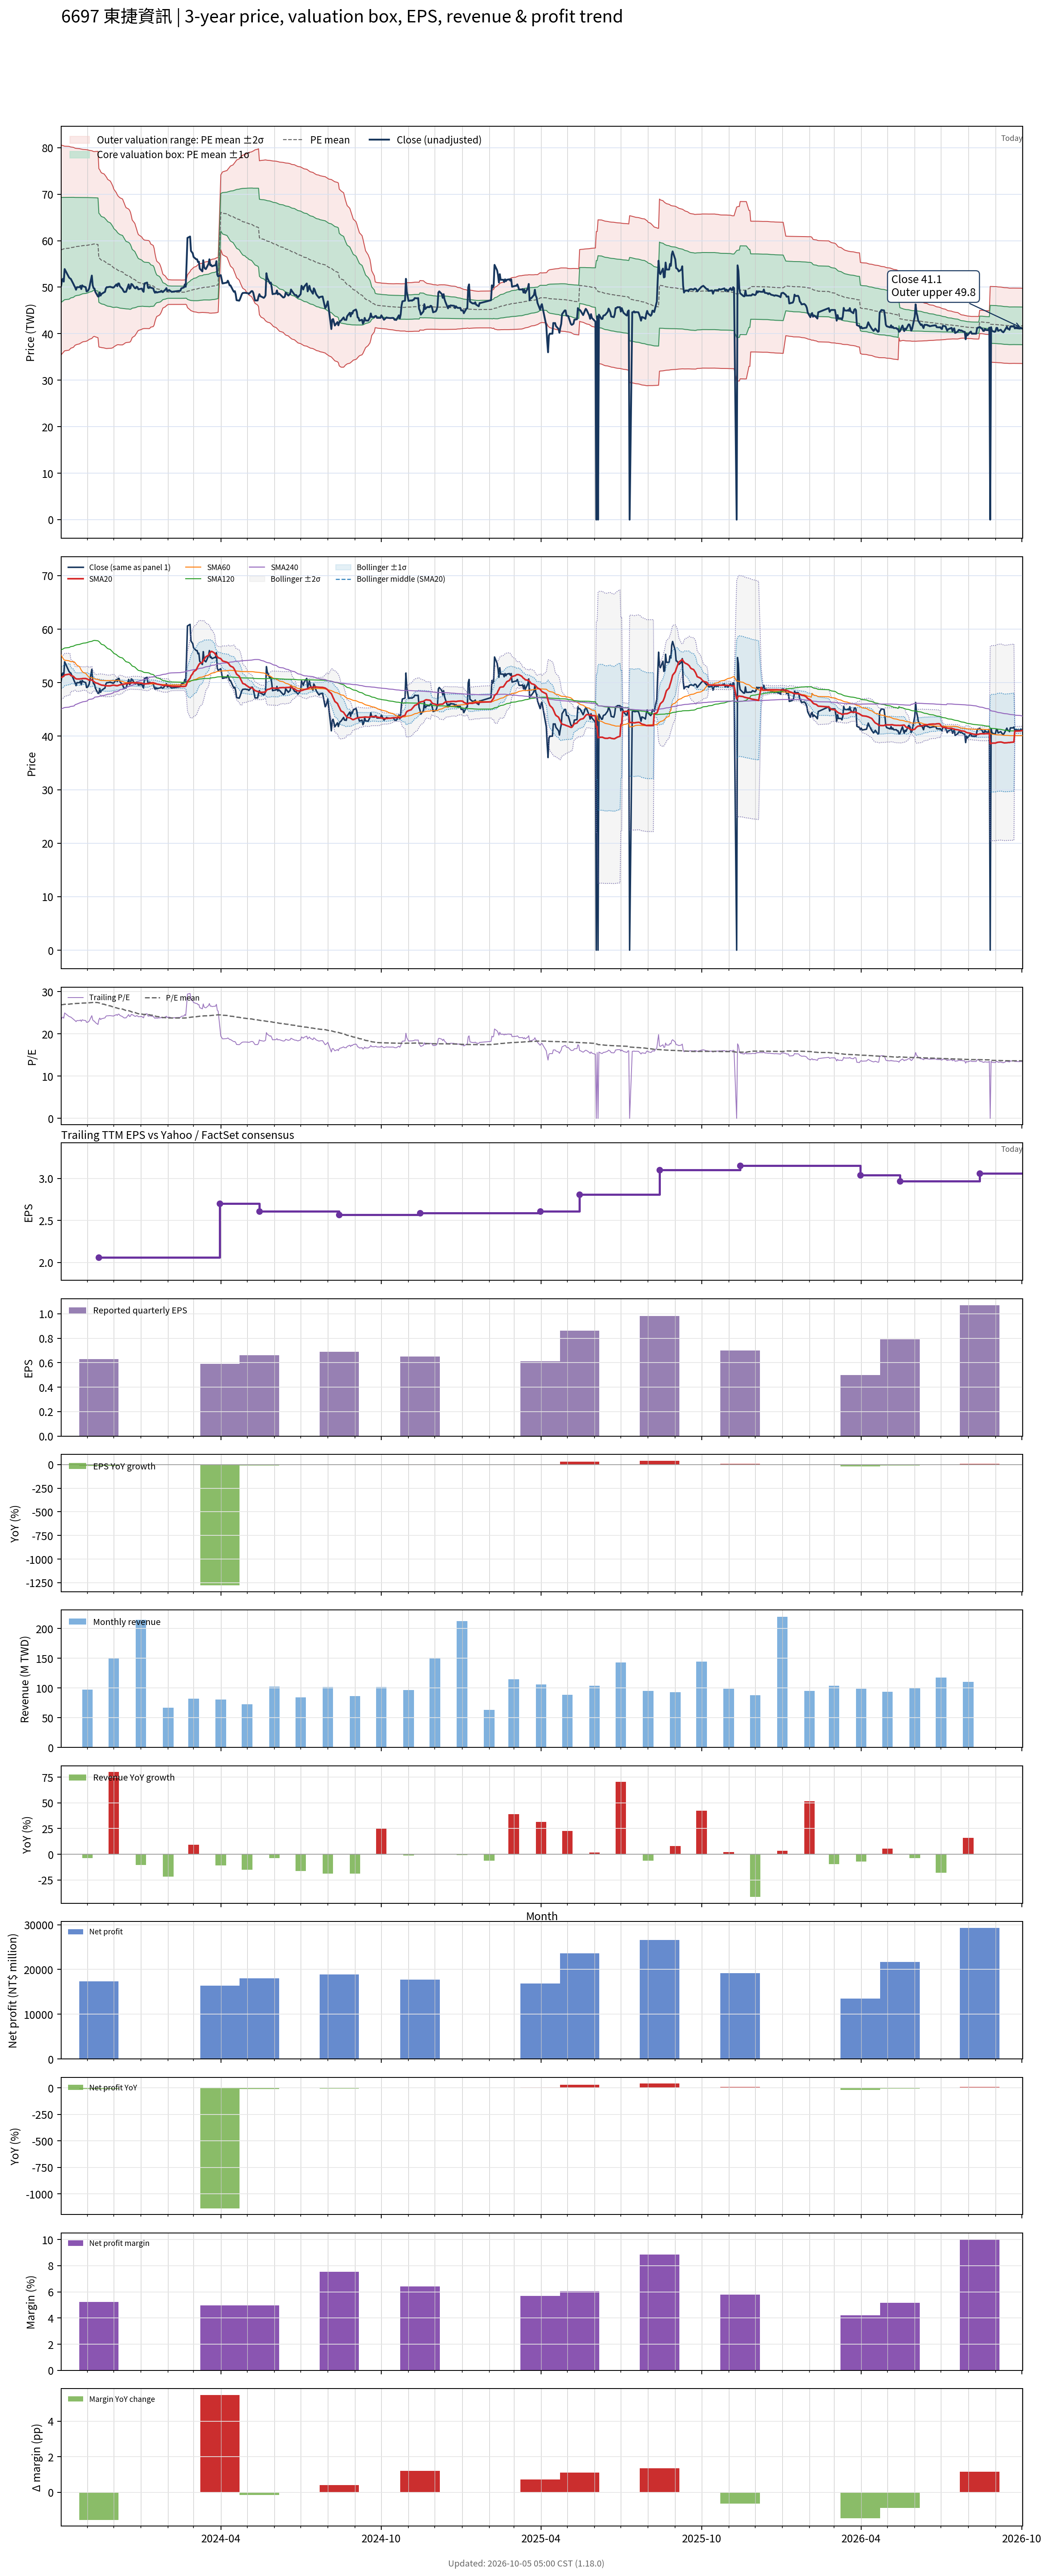

Values plotted in this chart, from the file beside it:
# chart-version: skill-stock-dynamic-val…
date, close, available_date, period_end, eps, ttm_eps, pe, pe_mean, pe_std, price_m2, price_m1, price_mean, price_p1, price_p2, forward_eps, forward_pe, forward_pe_mean, forward_pe_std, forward_price_m2, forward_price_m1, forward_price_mean, forward_price_p1, forward_price_p2, sma20
2023-10-02, 50.3, 2023-08-14, 2023-06-30, 0.73, 2.16, 23.29, 26.86, 5.225, 35.45, 46.74, 58.03, 69.31, 80.6, , , , , , , , , , 50.98
2023-10-03, 51.5, 2023-08-14, 2023-06-30, 0.73, 2.16, 23.84, 26.9, 5.193, 35.66, 46.88, 58.1, 69.31, 80.53, , , , , , , , , , 51.03
2023-10-04, 51.8, 2023-08-14, 2023-06-30, 0.73, 2.16, 23.98, 26.93, 5.158, 35.89, 47.03, 58.17, 69.31, 80.46, , , , , , , , , , 51.12
2023-10-05, 51.2, 2023-08-14, 2023-06-30, 0.73, 2.16, 23.7, 26.96, 5.126, 36.1, 47.17, 58.24, 69.31, 80.39, , , , , , , , , , 51.2
2023-10-06, 53.9, 2023-08-14, 2023-06-30, 0.73, 2.16, 24.95, 27, 5.094, 36.31, 47.32, 58.32, 69.33, 80.33, , , , , , , , , , 51.45
2023-10-11, 52.1, 2023-08-14, 2023-06-30, 0.73, 2.16, 24.12, 27.03, 5.072, 36.46, 47.42, 58.38, 69.33, 80.29, , , , , , , , , , 51.59
2023-10-12, 51.9, 2023-08-14, 2023-06-30, 0.73, 2.16, 24.03, 27.06, 5.041, 36.67, 47.56, 58.45, 69.33, 80.22, , , , , , , , , , 51.59
2023-10-13, 51.8, 2023-08-14, 2023-06-30, 0.73, 2.16, 23.98, 27.09, 5.009, 36.87, 47.69, 58.51, 69.33, 80.15, , , , , , , , , , 51.34
2023-10-16, 50.7, 2023-08-14, 2023-06-30, 0.73, 2.16, 23.47, 27.12, 4.978, 37.07, 47.82, 58.58, 69.33, 80.08, , , , , , , , , , 51.17
2023-10-17, 50.3, 2023-08-14, 2023-06-30, 0.73, 2.16, 23.29, 27.15, 4.939, 37.31, 47.98, 58.65, 69.32, 79.98, , , , , , , , , , 50.99
2023-10-18, 49.95, 2023-08-14, 2023-06-30, 0.73, 2.16, 23.12, 27.18, 4.903, 37.53, 48.12, 58.71, 69.3, 79.89, , , , , , , , , , 50.83
2023-10-19, 49.45, 2023-08-14, 2023-06-30, 0.73, 2.16, 22.89, 27.19, 4.891, 37.61, 48.17, 58.74, 69.3, 79.87, , , , , , , , , , 50.73
2023-10-20, 50, 2023-08-14, 2023-06-30, 0.73, 2.16, 23.15, 27.2, 4.88, 37.68, 48.22, 58.76, 69.3, 79.84, , , , , , , , , , 50.69
2023-10-23, 50, 2023-08-14, 2023-06-30, 0.73, 2.16, 23.15, 27.22, 4.859, 37.81, 48.31, 58.8, 69.3, 79.79, , , , , , , , , , 50.69
2023-10-24, 50.3, 2023-08-14, 2023-06-30, 0.73, 2.16, 23.29, 27.24, 4.837, 37.95, 48.4, 58.85, 69.3, 79.74, , , , , , , , , , 50.72
2023-10-25, 49.6, 2023-08-14, 2023-06-30, 0.73, 2.16, 22.96, 27.26, 4.821, 38.05, 48.47, 58.88, 69.29, 79.71, , , , , , , , , , 50.71
2023-10-26, 50.4, 2023-08-14, 2023-06-30, 0.73, 2.16, 23.33, 27.28, 4.801, 38.18, 48.55, 58.92, 69.29, 79.66, , , , , , , , , , 50.76
2023-10-27, 50.2, 2023-08-14, 2023-06-30, 0.73, 2.16, 23.24, 27.29, 4.788, 38.26, 48.61, 58.95, 69.29, 79.63, , , , , , , , , , 50.77
2023-10-30, 50, 2023-08-14, 2023-06-30, 0.73, 2.16, 23.15, 27.3, 4.775, 38.35, 48.66, 58.98, 69.29, 79.6, , , , , , , , , , 50.77
2023-10-31, 49.1, 2023-08-14, 2023-06-30, 0.73, 2.16, 22.73, 27.31, 4.766, 38.41, 48.7, 58.99, 69.29, 79.58, , , , , , , , , , 50.73
2023-11-01, 49.15, 2023-08-14, 2023-06-30, 0.73, 2.16, 22.75, 27.33, 4.749, 38.51, 48.77, 59.03, 69.28, 79.54, , , , , , , , , , 50.67
2023-11-02, 49.35, 2023-08-14, 2023-06-30, 0.73, 2.16, 22.85, 27.34, 4.732, 38.62, 48.84, 59.06, 69.28, 79.5, , , , , , , , , , 50.56
2023-11-03, 49.75, 2023-08-14, 2023-06-30, 0.73, 2.16, 23.03, 27.36, 4.705, 38.78, 48.94, 59.11, 69.27, 79.43, , , , , , , , , , 50.46
2023-11-06, 52.5, 2023-08-14, 2023-06-30, 0.73, 2.16, 24.31, 27.39, 4.672, 38.99, 49.08, 59.17, 69.26, 79.36, , , , , , , , , , 50.52
2023-11-07, 50.4, 2023-08-14, 2023-06-30, 0.73, 2.16, 23.33, 27.42, 4.636, 39.21, 49.22, 59.23, 69.25, 79.26, , , , , , , , , , 50.35
2023-11-08, 49.8, 2023-08-14, 2023-06-30, 0.73, 2.16, 23.06, 27.45, 4.607, 39.38, 49.33, 59.28, 69.24, 79.19, , , , , , , , , , 50.23
2023-11-09, 49.7, 2023-08-14, 2023-06-30, 0.73, 2.16, 23.01, 27.45, 4.601, 39.42, 49.36, 59.3, 69.23, 79.17, , , , , , , , , , 50.12
2023-11-10, 49, 2023-08-14, 2023-06-30, 0.73, 2.16, 22.69, 27.44, 4.614, 39.33, 49.3, 59.26, 69.23, 79.2, , , , , , , , , , 49.98
2023-11-13, 48, 2023-08-14, 2023-06-30, 0.73, 2.16, 22.22, 27.4, 4.639, 39.14, 49.16, 59.18, 69.2, 79.22, , , , , , , , , , 49.85
2023-11-14, 48, 2023-11-14, 2023-09-30, 0.63, 2.06, 23.3, 27.34, 4.649, 37.18, 46.75, 56.33, 65.91, 75.48, , , , , , , , , , 49.73
2023-11-15, 48.9, 2023-11-14, 2023-09-30, 0.63, 2.06, 23.74, 27.27, 4.636, 37.08, 46.63, 56.18, 65.73, 75.28, , , , , , , , , , 49.68
2023-11-16, 48.2, 2023-11-14, 2023-09-30, 0.63, 2.06, 23.4, 27.17, 4.584, 37.08, 46.52, 55.97, 65.41, 74.85, , , , , , , , , , 49.62
2023-11-17, 48.55, 2023-11-14, 2023-09-30, 0.63, 2.06, 23.57, 27.09, 4.56, 37.01, 46.41, 55.8, 65.19, 74.59, , , , , , , , , , 49.55
2023-11-20, 48.9, 2023-11-14, 2023-09-30, 0.63, 2.06, 23.74, 27.01, 4.54, 36.94, 46.29, 55.65, 65, 74.35, , , , , , , , , , 49.49
2023-11-21, 49, 2023-11-14, 2023-09-30, 0.63, 2.06, 23.79, 26.94, 4.518, 36.88, 46.18, 55.49, 64.8, 74.1, , , , , , , , , , 49.42
2023-11-22, 49.75, 2023-11-14, 2023-09-30, 0.63, 2.06, 24.15, 26.86, 4.491, 36.83, 46.09, 55.34, 64.59, 73.84, , , , , , , , , , 49.43
2023-11-23, 50, 2023-11-14, 2023-09-30, 0.63, 2.06, 24.27, 26.79, 4.461, 36.81, 46, 55.19, 64.38, 73.57, , , , , , , , , , 49.41
2023-11-24, 50, 2023-11-14, 2023-09-30, 0.63, 2.06, 24.27, 26.71, 4.413, 36.83, 45.93, 55.02, 64.11, 73.2, , , , , , , , , , 49.4
2023-11-27, 50.1, 2023-11-14, 2023-09-30, 0.63, 2.06, 24.32, 26.63, 4.365, 36.86, 45.86, 54.85, 63.84, 72.83, , , , , , , , , , 49.41
2023-11-28, 50, 2023-11-14, 2023-09-30, 0.63, 2.06, 24.27, 26.55, 4.324, 36.88, 45.78, 54.69, 63.6, 72.5, , , , , , , , , , 49.45
2023-11-29, 50, 2023-11-14, 2023-09-30, 0.63, 2.06, 24.27, 26.47, 4.272, 36.92, 45.72, 54.52, 63.32, 72.12, , , , , , , , , , 49.49
2023-11-30, 49.9, 2023-11-14, 2023-09-30, 0.63, 2.06, 24.22, 26.38, 4.213, 36.99, 45.67, 54.35, 63.03, 71.7, , , , , , , , , , 49.52
2023-12-01, 49.95, 2023-11-14, 2023-09-30, 0.63, 2.06, 24.25, 26.28, 4.119, 37.17, 45.65, 54.14, 62.62, 71.11, , , , , , , , , , 49.53
2023-12-04, 50.6, 2023-11-14, 2023-09-30, 0.63, 2.06, 24.56, 26.17, 3.98, 37.51, 45.71, 53.91, 62.11, 70.31, , , , , , , , , , 49.44
2023-12-05, 50.2, 2023-11-14, 2023-09-30, 0.63, 2.06, 24.37, 26.09, 3.915, 37.61, 45.68, 53.74, 61.81, 69.87, , , , , , , , , , 49.43
2023-12-06, 50.8, 2023-11-14, 2023-09-30, 0.63, 2.06, 24.66, 26.03, 3.878, 37.64, 45.63, 53.62, 61.61, 69.59, , , , , , , , , , 49.48
2023-12-07, 50.8, 2023-11-14, 2023-09-30, 0.63, 2.06, 24.66, 25.98, 3.859, 37.62, 45.57, 53.52, 61.47, 69.42, , , , , , , , , , 49.53
2023-12-08, 50.2, 2023-11-14, 2023-09-30, 0.63, 2.06, 24.37, 25.93, 3.84, 37.59, 45.5, 53.41, 61.32, 69.24, , , , , , , , , , 49.59
2023-12-11, 49.6, 2023-11-14, 2023-09-30, 0.63, 2.06, 24.08, 25.87, 3.808, 37.59, 45.44, 53.28, 61.13, 68.97, , , , , , , , , , 49.67
2023-12-12, 49.2, 2023-11-14, 2023-09-30, 0.63, 2.06, 23.88, 25.78, 3.731, 37.73, 45.42, 53.1, 60.79, 68.48, , , , , , , , , , 49.73
2023-12-13, 48.95, 2023-11-14, 2023-09-30, 0.63, 2.06, 23.76, 25.7, 3.663, 37.84, 45.39, 52.93, 60.48, 68.02, , , , , , , , , , 49.73
2023-12-14, 49, 2023-11-14, 2023-09-30, 0.63, 2.06, 23.79, 25.61, 3.582, 38, 45.38, 52.75, 60.13, 67.51, , , , , , , , , , 49.77
2023-12-15, 49, 2023-11-14, 2023-09-30, 0.63, 2.06, 23.79, 25.53, 3.522, 38.09, 45.34, 52.6, 59.85, 67.11, , , , , , , , , , 49.8
2023-12-18, 50.6, 2023-11-14, 2023-09-30, 0.63, 2.06, 24.56, 25.47, 3.477, 38.15, 45.31, 52.48, 59.64, 66.8, , , , , , , , , , 49.88
2023-12-19, 49.65, 2023-11-14, 2023-09-30, 0.63, 2.06, 24.1, 25.42, 3.443, 38.17, 45.27, 52.36, 59.45, 66.54, , , , , , , , , , 49.91
2023-12-20, 49.8, 2023-11-14, 2023-09-30, 0.63, 2.06, 24.17, 25.34, 3.376, 38.3, 45.26, 52.21, 59.16, 66.12, , , , , , , , , , 49.92
2023-12-21, 50.7, 2023-11-14, 2023-09-30, 0.63, 2.06, 24.61, 25.25, 3.24, 38.67, 45.34, 52.02, 58.7, 65.37, , , , , , , , , , 49.95
2023-12-22, 50.6, 2023-11-14, 2023-09-30, 0.63, 2.06, 24.56, 25.15, 3.07, 39.16, 45.49, 51.81, 58.14, 64.46, , , , , , , , , , 49.98
2023-12-25, 49.8, 2023-11-14, 2023-09-30, 0.63, 2.06, 24.17, 25.06, 2.935, 39.54, 45.58, 51.63, 57.68, 63.72, , , , , , , , , , 49.97
... 670 more rows
